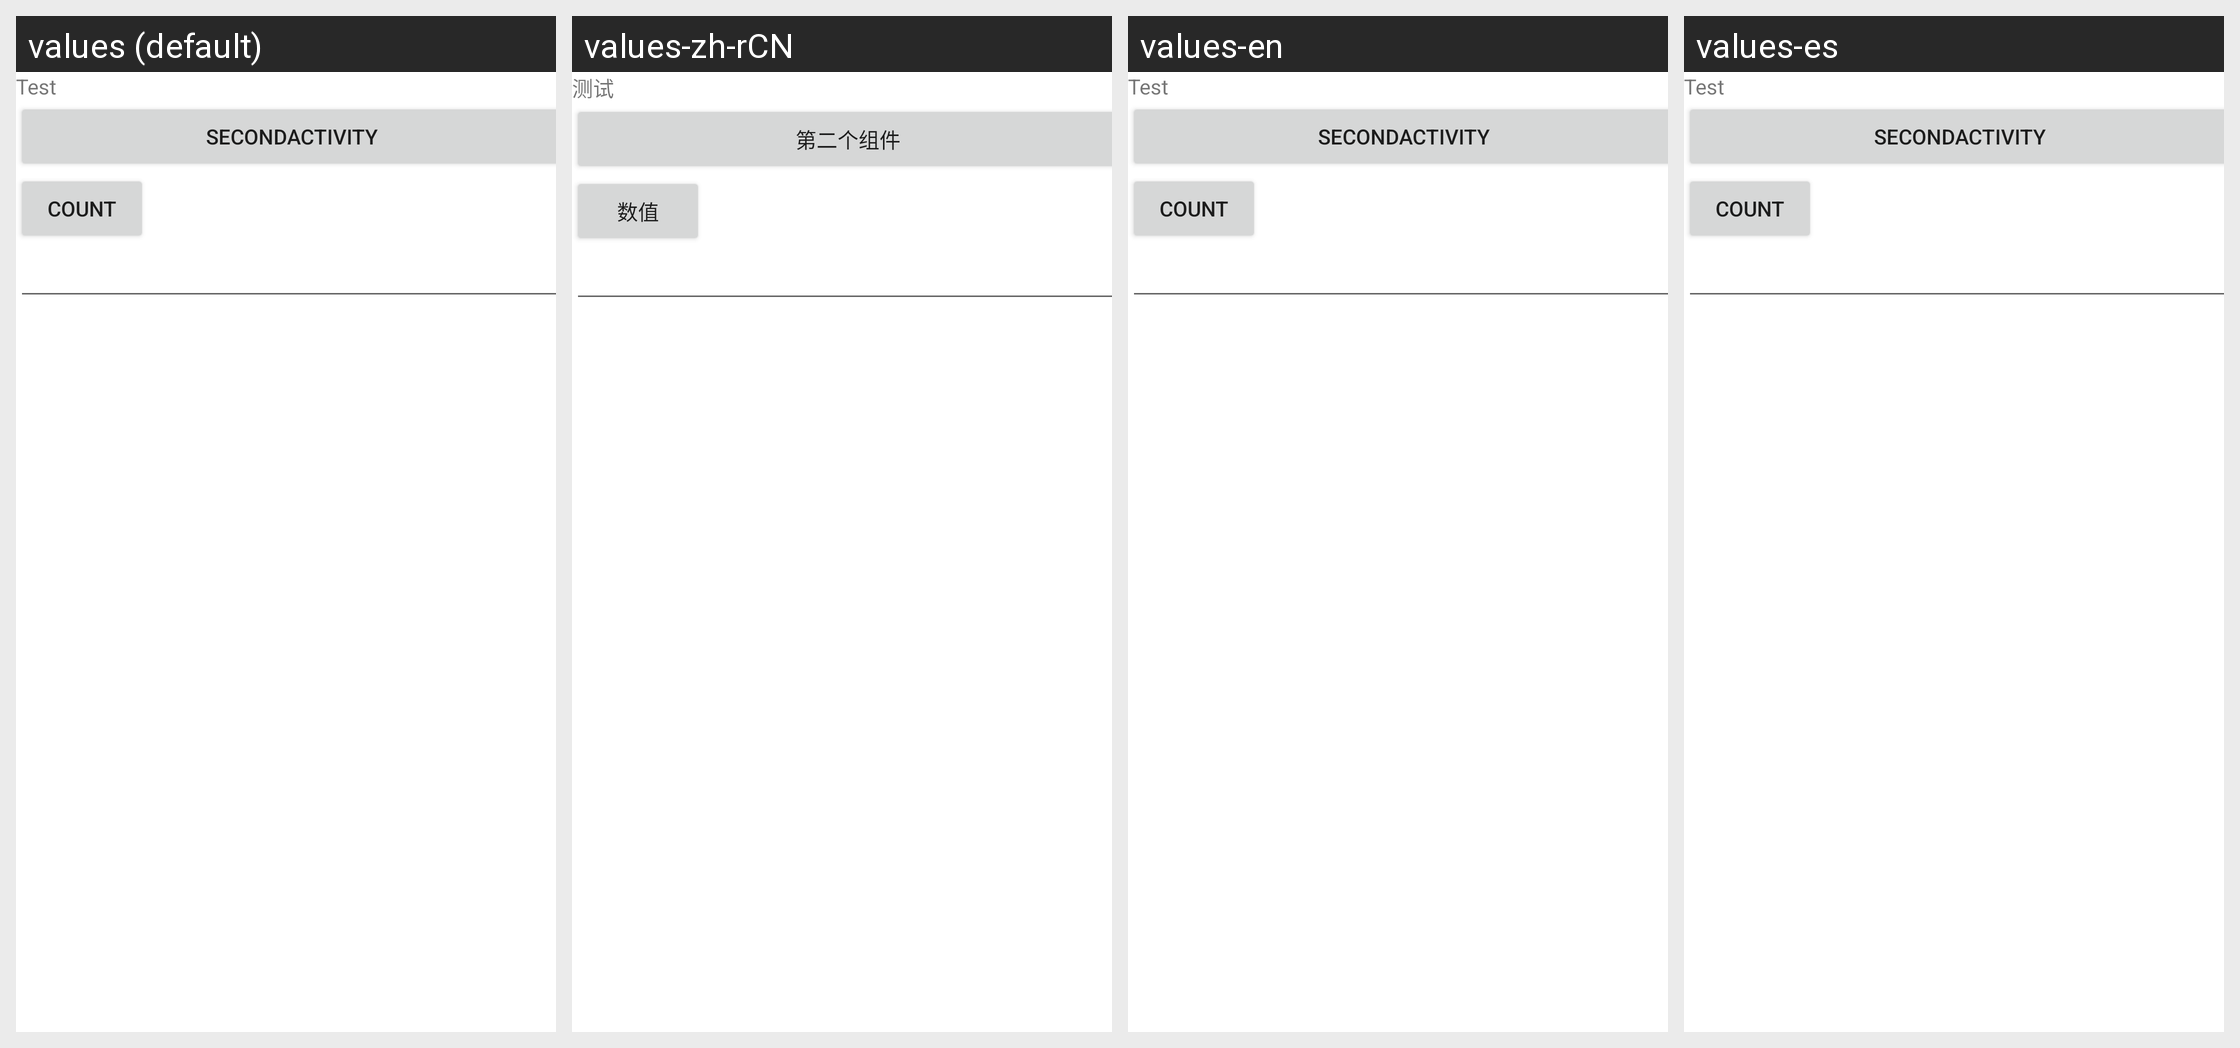

The Android screen above is rendered under several locales of the same app. Produce the string resources it draws, with the default and per-locale values.
Android screen res/layout/unit10_intent.xml rendered under 4 locales, left to right: values (default), values-zh-rCN, values-en, values-es. Device: Nexus 5 (rendered at 1080×1920; each locale shown at half size, 540×960, under a caption strip naming it); theme Theme.MaterialComponents.DayNight.NoActionBar.
Strings drawn on this screen, with the default value and each locale's value (text and hints the layout hard-codes, and strings that could not be matched under every locale, appear in the picture but are not listed):

Test
  values: Test
  values-zh-rCN: 测试
  values-en: Test
  values-es: Test  [not translated; the default value is used]

SecondActivity
  values: SecondActivity
  values-zh-rCN: 第二个组件
  values-en: SecondActivity
  values-es: SecondActivity  [not translated; the default value is used]

Count
  values: count
  values-zh-rCN: 数值
  values-en: count
  values-es: count  [not translated; the default value is used]
